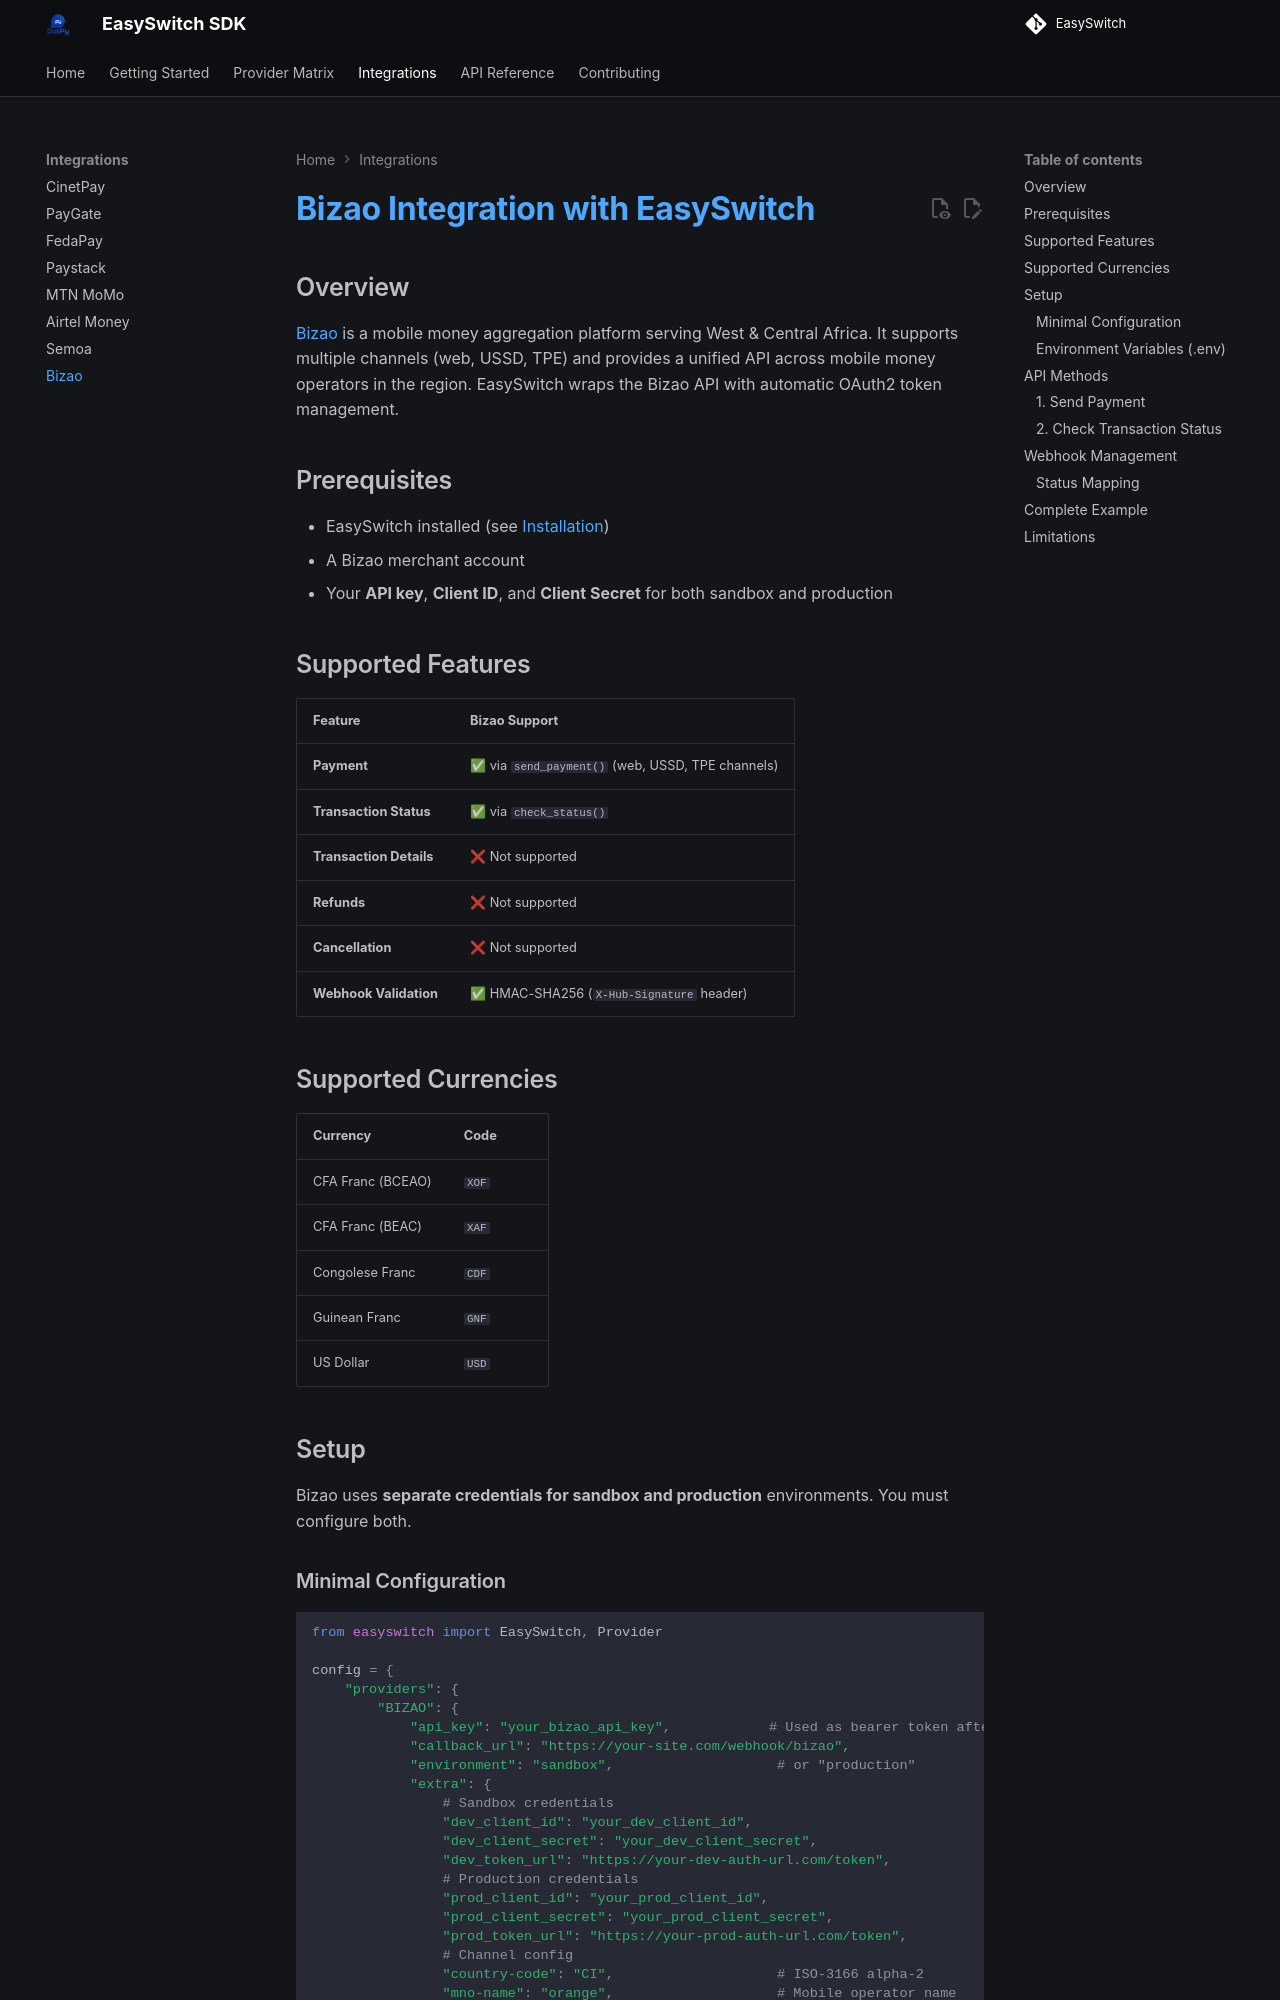

repository: AllDotPy/EasySwitch · page: integrations/bizao/index.html · generator: mkdocs

# Bizao Integration with EasySwitch

## Overview

[Bizao](https://bizao.com) is a mobile money aggregation platform serving West & Central Africa. It supports multiple channels (web, USSD, TPE) and provides a unified API across mobile money operators in the region. EasySwitch wraps the Bizao API with automatic OAuth2 token management.

## Prerequisites

- EasySwitch installed (see [Installation](../getting-started/installation.md))
- A Bizao merchant account
- Your **API key**, **Client ID**, and **Client Secret** for both sandbox and production

## Supported Features

| Feature | Bizao Support |
|---------|--------------|
| **Payment** | ✅ via `send_payment()` (web, USSD, TPE channels) |
| **Transaction Status** | ✅ via `check_status()` |
| **Transaction Details** | ❌ Not supported |
| **Refunds** | ❌ Not supported |
| **Cancellation** | ❌ Not supported |
| **Webhook Validation** | ✅ HMAC-SHA256 (`X-Hub-Signature` header) |

## Supported Currencies

| Currency | Code |
|----------|------|
| CFA Franc (BCEAO) | `XOF` |
| CFA Franc (BEAC) | `XAF` |
| Congolese Franc | `CDF` |
| Guinean Franc | `GNF` |
| US Dollar | `USD` |

## Setup

Bizao uses **separate credentials for sandbox and production** environments. You must configure both.
